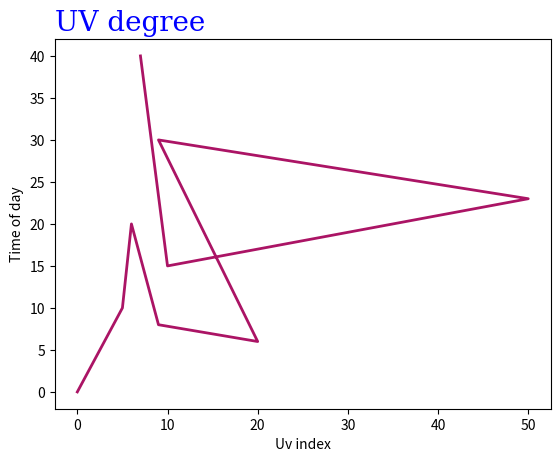

The script that saved this image:
import sys
from datetime import datetime
import os
import matplotlib
import matplotlib.pyplot as plt
import numpy as np
# import camelcase


xpoints = np.array([0,5,6,9,20, 9,50,10,7])
ypoints = np.array([0,10, 20, 8,6, 30 ,23,15, 40])

# graph = plt.plot(ypoints, marker="D")
# plt.title("Uv index")
# plt.show()

# # the itterval lines are dotted 
# graph = plt.plot(ypoints, "D-.b", ms = 6) 
# plt.title("Uv index")
# plt.show()

# the itterval lines are dotted 
graph = plt.plot(xpoints, ypoints, color = "#ab1465", linewidth = "2")

font1 = {'family':'serif','color':'blue','size':20}
font2 = {'family':'serif','color':'darkred','size':15}


plt.xlabel("Uv index")
plt.ylabel("Time of day")
plt.title("UV degree", fontdict= font1, loc="left")
plt.show()